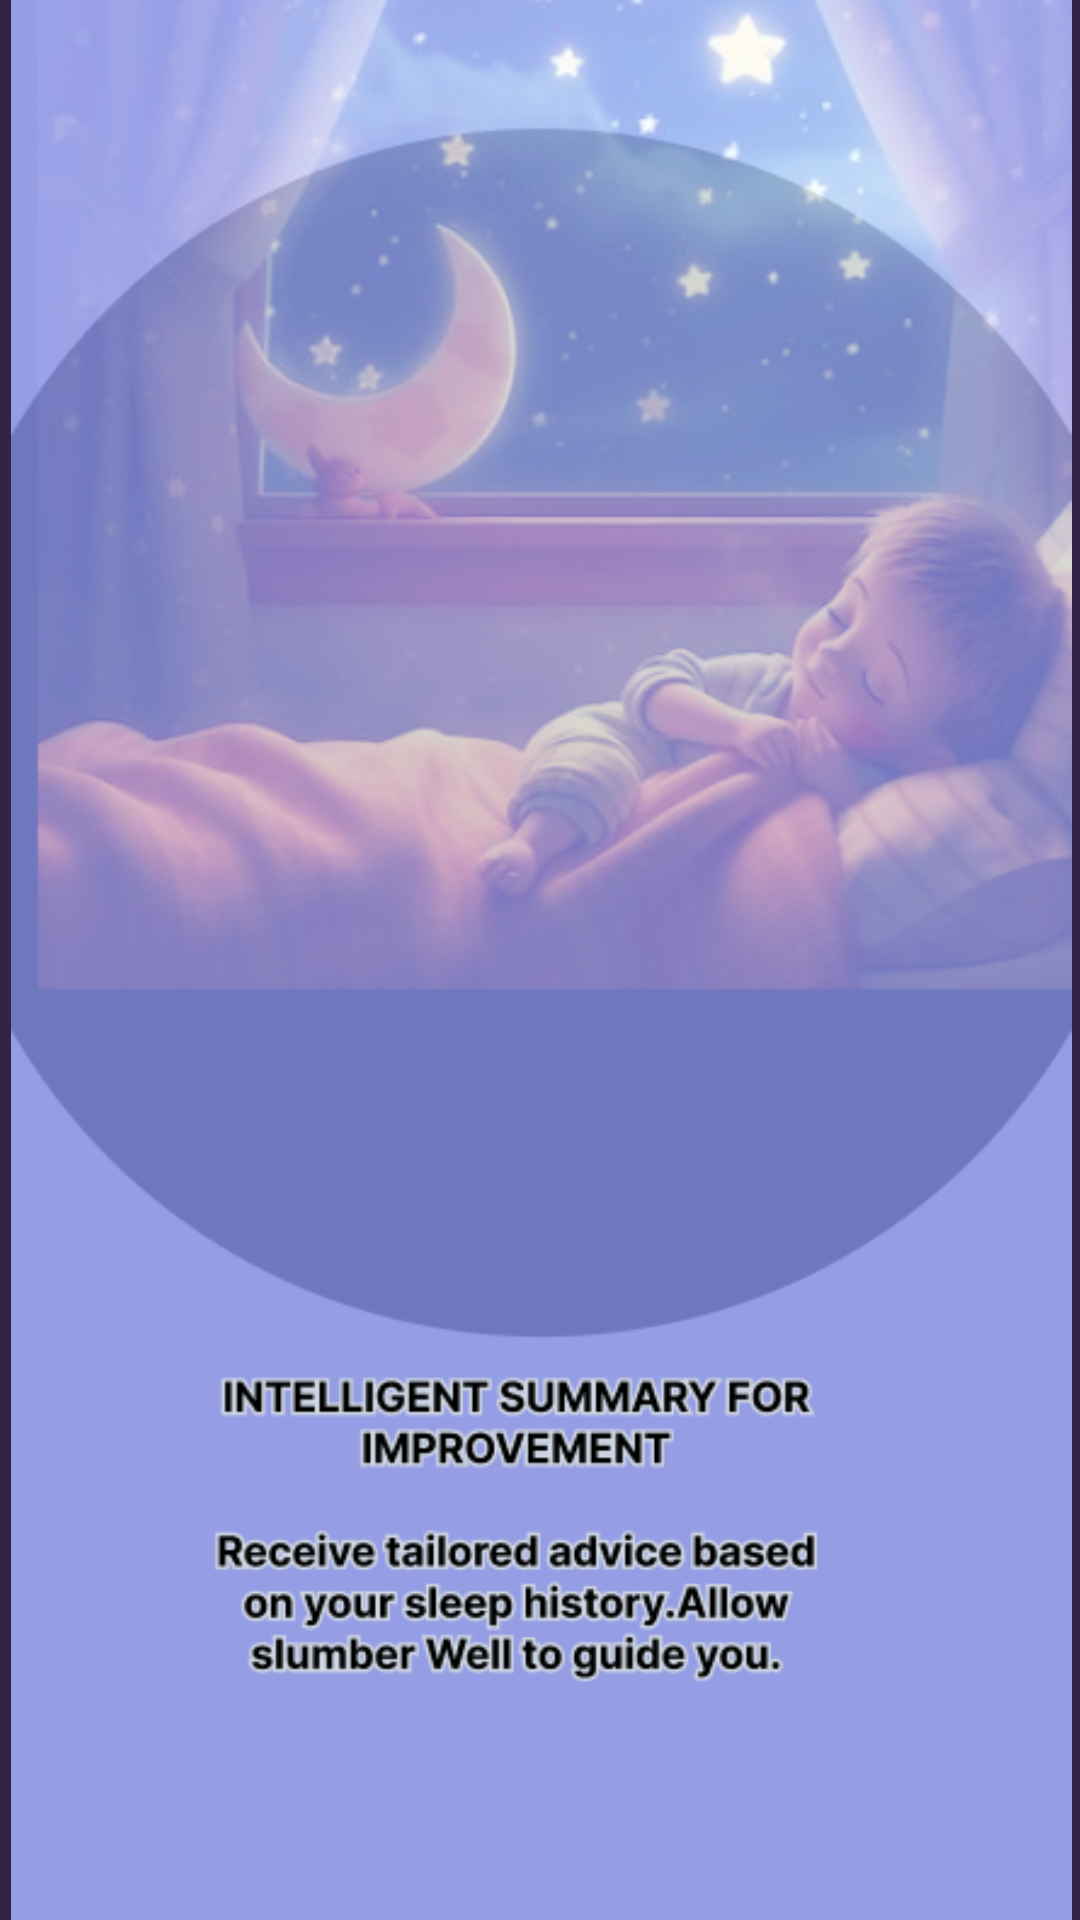

Write the Android layout XML for this screen, with the resource values it uses.
<!-- AndroidManifest.xml: application theme Theme.HabitTracker -->
<!-- res/layout/activity_onboard_screen2.xml -->
<?xml version="1.0" encoding="utf-8"?>
<androidx.constraintlayout.widget.ConstraintLayout xmlns:android="http://schemas.android.com/apk/res/android"
    xmlns:app="http://schemas.android.com/apk/res-auto"
    xmlns:tools="http://schemas.android.com/tools"
    android:layout_width="match_parent"
    android:layout_height="match_parent"
    android:background="#3C205A"
    android:backgroundTint="#342347"
    tools:context=".viewmodel.OnboardScreen2">


    <ImageView
        android:id="@+id/imageView3"
        android:layout_width="431dp"
        android:layout_height="735dp"
        android:src="@drawable/onbordscreen02"
        app:layout_constraintBottom_toBottomOf="parent"
        app:layout_constraintEnd_toEndOf="parent"
        app:layout_constraintStart_toStartOf="parent"
        app:layout_constraintTop_toTopOf="parent"
        app:layout_constraintVertical_bias="0.0" />

    <Button
        android:id="@+id/Next2"
        android:layout_width="130dp"
        android:layout_height="48dp"
        android:backgroundTint="#384B70"
        android:text="Next"
        android:textColor="@color/white"
        app:layout_constraintBottom_toBottomOf="@+id/imageView3"
        app:layout_constraintEnd_toEndOf="parent"
        app:layout_constraintHorizontal_bias="0.493"
        app:layout_constraintStart_toStartOf="@+id/imageView3"
        app:layout_constraintTop_toTopOf="parent"
        app:layout_constraintVertical_bias="0.976" />
</androidx.constraintlayout.widget.ConstraintLayout>
<!-- resources referenced by this layout -->
<resources>
  <color name="white">#ffffff</color>
  <!-- drawable onbordscreen02: png bitmap (drawable, 198639 bytes) -->
  <style name="Theme.HabitTracker" parent="Base.Theme.HabitTracker" />
  <style name="Base.Theme.HabitTracker" parent="Theme.Material3.DayNight.NoActionBar">
          
          
      </style>
</resources>
